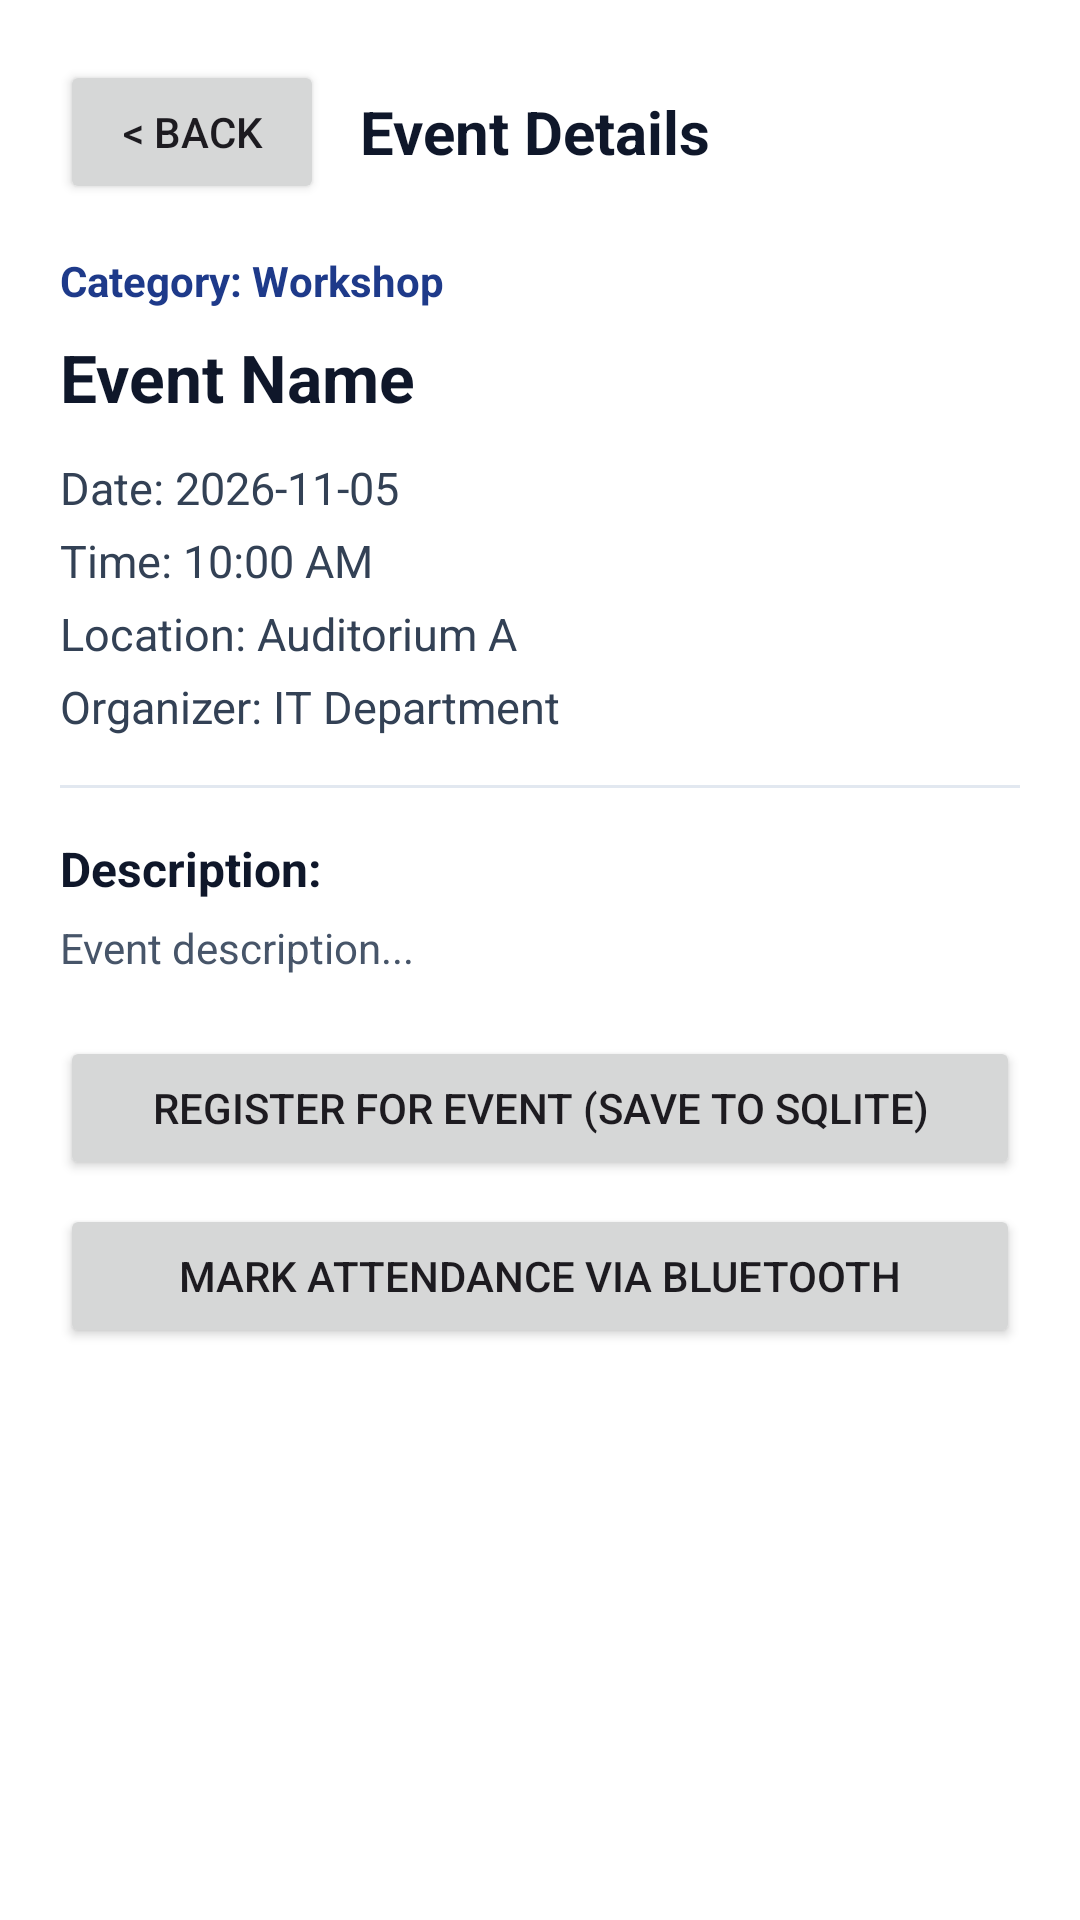

This screen was rendered from an Android layout file. Write that file and the resources it references.
<!-- AndroidManifest.xml: application theme Theme.IT381_Project -->
<!-- res/layout/activity_event_detail.xml -->
<?xml version="1.0" encoding="utf-8"?>
<ScrollView xmlns:android="http://schemas.android.com/apk/res/android"
    xmlns:tools="http://schemas.android.com/tools"
    android:layout_width="match_parent"
    android:layout_height="match_parent"
    android:background="#FFFFFF"
    android:fillViewport="true"
    tools:context=".EventDetailActivity"
    tools:ignore="HardcodedText,Overdraw">

    <LinearLayout
        android:layout_width="match_parent"
        android:layout_height="wrap_content"
        android:orientation="vertical"
        android:padding="20dp">

        
        <LinearLayout
            android:layout_width="match_parent"
            android:layout_height="wrap_content"
            android:gravity="center_vertical"
            android:orientation="horizontal">

            <Button
                android:id="@+id/btnBack"
                android:layout_width="wrap_content"
                android:layout_height="wrap_content"
                android:text="&lt; Back" />

            <TextView
                android:layout_width="0dp"
                android:layout_height="wrap_content"
                android:layout_marginStart="12dp"
                android:layout_weight="1"
                android:text="Event Details"
                android:textColor="#0F172A"
                android:textSize="20sp"
                android:textStyle="bold" />
        </LinearLayout>

        <TextView
            android:id="@+id/tvDetailCategory"
            android:layout_width="wrap_content"
            android:layout_height="wrap_content"
            android:layout_marginTop="16dp"
            android:text="Category: Workshop"
            android:textColor="#1E3A8A"
            android:textSize="14sp"
            android:textStyle="bold" />

        <TextView
            android:id="@+id/tvDetailName"
            android:layout_width="match_parent"
            android:layout_height="wrap_content"
            android:layout_marginTop="8dp"
            android:text="Event Name"
            android:textColor="#0F172A"
            android:textSize="22sp"
            android:textStyle="bold" />

        <TextView
            android:id="@+id/tvDetailDate"
            android:layout_width="wrap_content"
            android:layout_height="wrap_content"
            android:layout_marginTop="12dp"
            android:text="Date: 2026-11-05"
            android:textColor="#334155"
            android:textSize="15sp" />

        <TextView
            android:id="@+id/tvDetailTime"
            android:layout_width="wrap_content"
            android:layout_height="wrap_content"
            android:layout_marginTop="4dp"
            android:text="Time: 10:00 AM"
            android:textColor="#334155"
            android:textSize="15sp" />

        <TextView
            android:id="@+id/tvDetailLocation"
            android:layout_width="wrap_content"
            android:layout_height="wrap_content"
            android:layout_marginTop="4dp"
            android:text="Location: Auditorium A"
            android:textColor="#334155"
            android:textSize="15sp" />

        <TextView
            android:id="@+id/tvDetailOrganizer"
            android:layout_width="wrap_content"
            android:layout_height="wrap_content"
            android:layout_marginTop="4dp"
            android:text="Organizer: IT Department"
            android:textColor="#334155"
            android:textSize="15sp" />

        <View
            android:layout_width="match_parent"
            android:layout_height="1dp"
            android:layout_marginTop="16dp"
            android:layout_marginBottom="16dp"
            android:background="#E2E8F0" />

        <TextView
            android:layout_width="wrap_content"
            android:layout_height="wrap_content"
            android:text="Description:"
            android:textColor="#0F172A"
            android:textSize="16sp"
            android:textStyle="bold" />

        <TextView
            android:id="@+id/tvDetailDescription"
            android:layout_width="match_parent"
            android:layout_height="wrap_content"
            android:layout_marginTop="6dp"
            android:text="Event description..."
            android:textColor="#475569"
            android:textSize="14sp" />

        <TextView
            android:id="@+id/tvRegistrationStatus"
            android:layout_width="match_parent"
            android:layout_height="wrap_content"
            android:layout_marginTop="16dp"
            android:background="#DCFCE7"
            android:padding="10dp"
            android:text="You are registered for this event"
            android:textColor="#166534"
            android:textSize="14sp"
            android:textStyle="bold"
            android:visibility="gone" />

        
        <Button
            android:id="@+id/btnRegisterEvent"
            android:layout_width="match_parent"
            android:layout_height="wrap_content"
            android:layout_marginTop="20dp"
            android:text="Register for Event (Save to SQLite)" />

        <Button
            android:id="@+id/btnGoToBluetooth"
            android:layout_width="match_parent"
            android:layout_height="wrap_content"
            android:layout_marginTop="8dp"
            android:text="Mark Attendance via Bluetooth" />

    </LinearLayout>
</ScrollView>
<!-- resources referenced by this layout -->
<resources>
  <style name="Theme.IT381_Project" parent="Base.Theme.IT381_Project" />
  <style name="Base.Theme.IT381_Project" parent="Theme.Material3.DayNight.NoActionBar">
          <item name="colorPrimary">@color/primary</item>
          <item name="colorSecondary">@color/secondary</item>
          <item name="android:statusBarColor">@color/primary_variant</item>
          <item name="android:windowBackground">@color/background</item>
      </style>
  <color name="primary">#1E3A8A</color>
  <color name="secondary">#0284C7</color>
  <color name="primary_variant">#172554</color>
  <color name="background">#F8FAFC</color>
</resources>
